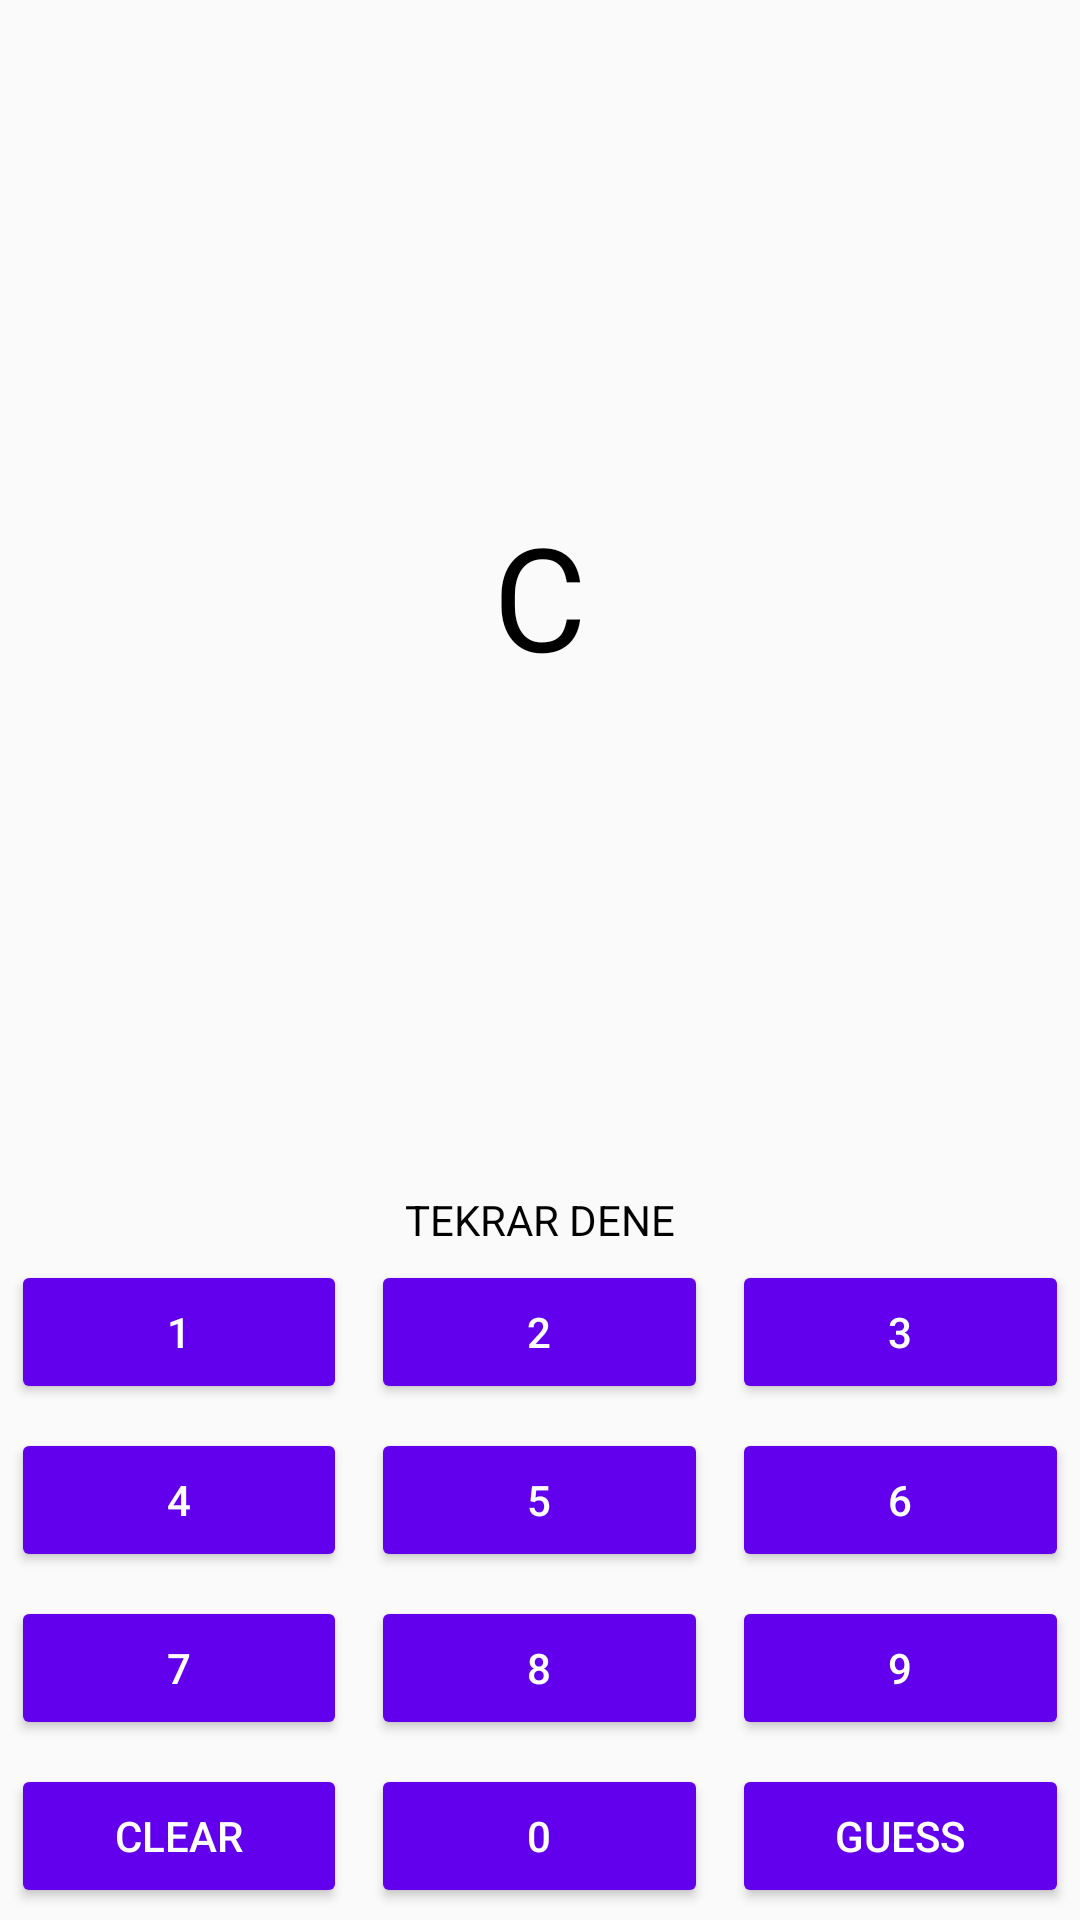

Write the Android layout XML for this screen, with the resource values it uses.
<!-- AndroidManifest.xml: application theme Theme.Task3a -->
<!-- res/layout/fragment_guess.xml -->
<?xml version="1.0" encoding="utf-8"?>
<androidx.constraintlayout.widget.ConstraintLayout xmlns:android="http://schemas.android.com/apk/res/android"
    android:layout_width="match_parent"
    android:layout_height="match_parent"
    xmlns:app="http://schemas.android.com/apk/res-auto"
    xmlns:tools="http://schemas.android.com/tools"
    tools:context=".fragment.GuessFragment">

    <TextView
        android:id="@+id/textViewLetter"
        android:layout_width="wrap_content"
        android:layout_height="wrap_content"
        android:text="@string/number_guess_letter"
        android:textSize="@dimen/text_size_xlarge"
        android:textColor="@color/black"
        app:layout_constraintStart_toStartOf="parent"
        app:layout_constraintEnd_toEndOf="parent"
        app:layout_constraintTop_toTopOf="parent"
        app:layout_constraintBottom_toTopOf="@id/textViewResult"
        app:layout_constraintVertical_bias="0.5" />
    
    <TextView
        android:id="@+id/textViewResult"
        android:layout_width="wrap_content"
        android:layout_height="wrap_content"
        android:text="@string/guess_result_try_again"
        android:textColor="@color/black"
        app:layout_constraintStart_toStartOf="parent"
        app:layout_constraintEnd_toEndOf="parent"
        app:layout_constraintBottom_toTopOf="@id/gridButtons"/>

    <GridLayout
        android:id="@+id/gridButtons"
        android:layout_width="match_parent"
        android:layout_height="wrap_content"
        android:columnCount="3"
        android:rowCount="4"
        app:layout_constraintBottom_toBottomOf="parent"
        android:padding="@dimen/padding_medium">

        <Button
            android:id="@+id/button1"
            android:layout_width="0dp"
            android:layout_height="wrap_content"
            android:layout_columnWeight="1"
            android:textColor="@color/white"
            android:layout_margin="@dimen/margin_xsmall"
            android:text="1"
            android:backgroundTint="@color/purple_500" />

        <Button
            android:id="@+id/button2"
            android:layout_width="0dp"
            android:layout_height="wrap_content"
            android:layout_columnWeight="1"
            android:textColor="@color/white"
            android:layout_margin="@dimen/margin_xsmall"
            android:text="2"
            android:backgroundTint="@color/purple_500" />

        <Button
            android:id="@+id/button3"
            android:layout_width="0dp"
            android:layout_height="wrap_content"
            android:layout_columnWeight="1"
            android:textColor="@color/white"
            android:layout_margin="@dimen/margin_xsmall"
            android:text="3"
            android:backgroundTint="@color/purple_500" />

        <Button
            android:id="@+id/button4"
            android:layout_width="0dp"
            android:layout_height="wrap_content"
            android:layout_columnWeight="1"
            android:textColor="@color/white"
            android:layout_margin="@dimen/margin_xsmall"
            android:text="4"
            android:backgroundTint="@color/purple_500" />

        <Button
            android:id="@+id/button5"
            android:layout_width="0dp"
            android:layout_height="wrap_content"
            android:layout_columnWeight="1"
            android:textColor="@color/white"
            android:layout_margin="@dimen/margin_xsmall"
            android:text="5"
            android:backgroundTint="@color/purple_500" />

        <Button
            android:id="@+id/button6"
            android:layout_width="0dp"
            android:layout_height="wrap_content"
            android:layout_columnWeight="1"
            android:textColor="@color/white"
            android:layout_margin="@dimen/margin_xsmall"
            android:text="6"
            android:backgroundTint="@color/purple_500" />

        <Button
            android:id="@+id/button7"
            android:layout_width="0dp"
            android:layout_height="wrap_content"
            android:layout_columnWeight="1"
            android:textColor="@color/white"
            android:layout_margin="@dimen/margin_xsmall"
            android:text="7"
            android:backgroundTint="@color/purple_500" />

        <Button
            android:id="@+id/button8"
            android:layout_width="0dp"
            android:layout_height="wrap_content"
            android:layout_columnWeight="1"
            android:textColor="@color/white"
            android:layout_margin="@dimen/margin_xsmall"
            android:text="8"
            android:backgroundTint="@color/purple_500" />

        <Button
            android:id="@+id/button9"
            android:layout_width="0dp"
            android:layout_height="wrap_content"
            android:layout_columnWeight="1"
            android:textColor="@color/white"
            android:layout_margin="@dimen/margin_xsmall"
            android:text="9"
            android:backgroundTint="@color/purple_500" />

        <Button
            android:id="@+id/buttonClear"
            android:layout_width="0dp"
            android:layout_height="wrap_content"
            android:layout_columnWeight="1"
            android:textColor="@color/white"
            android:layout_margin="@dimen/margin_xsmall"
            android:text="@string/text_clear"
            android:backgroundTint="@color/purple_500" />

        <Button
            android:id="@+id/button0"
            android:layout_width="0dp"
            android:layout_height="wrap_content"
            android:layout_columnWeight="1"
            android:textColor="@color/white"
            android:layout_margin="@dimen/margin_xsmall"
            android:text="0"
            android:backgroundTint="@color/purple_500" />

        <Button
            android:id="@+id/buttonGuess"
            android:layout_width="0dp"
            android:layout_height="wrap_content"
            android:layout_columnWeight="1"
            android:textColor="@color/white"
            android:layout_margin="@dimen/margin_xsmall"
            android:text="@string/text_guess"
            android:backgroundTint="@color/purple_500" />

    </GridLayout>

</androidx.constraintlayout.widget.ConstraintLayout>
<!-- resources referenced by this layout -->
<resources>
  <dimen name="margin_xsmall">4dp</dimen>
  <dimen name="text_size_xlarge">48sp</dimen>
  <string name="guess_result_try_again">TEKRAR DENE</string>
  <string name="number_guess_letter">C</string>
  <string name="text_clear">Clear</string>
  <string name="text_guess">Guess</string>
  <style name="Theme.Task3a" parent="android:Theme.Material.Light.NoActionBar" />
  <!-- not gathered from this repository: default colours our renderer supplied (Android Studio template values) -->
  <color name="purple_500">#FF6200EE</color>
  <color name="black">#FF000000</color>
  <color name="white">#FFFFFFFF</color>
</resources>
